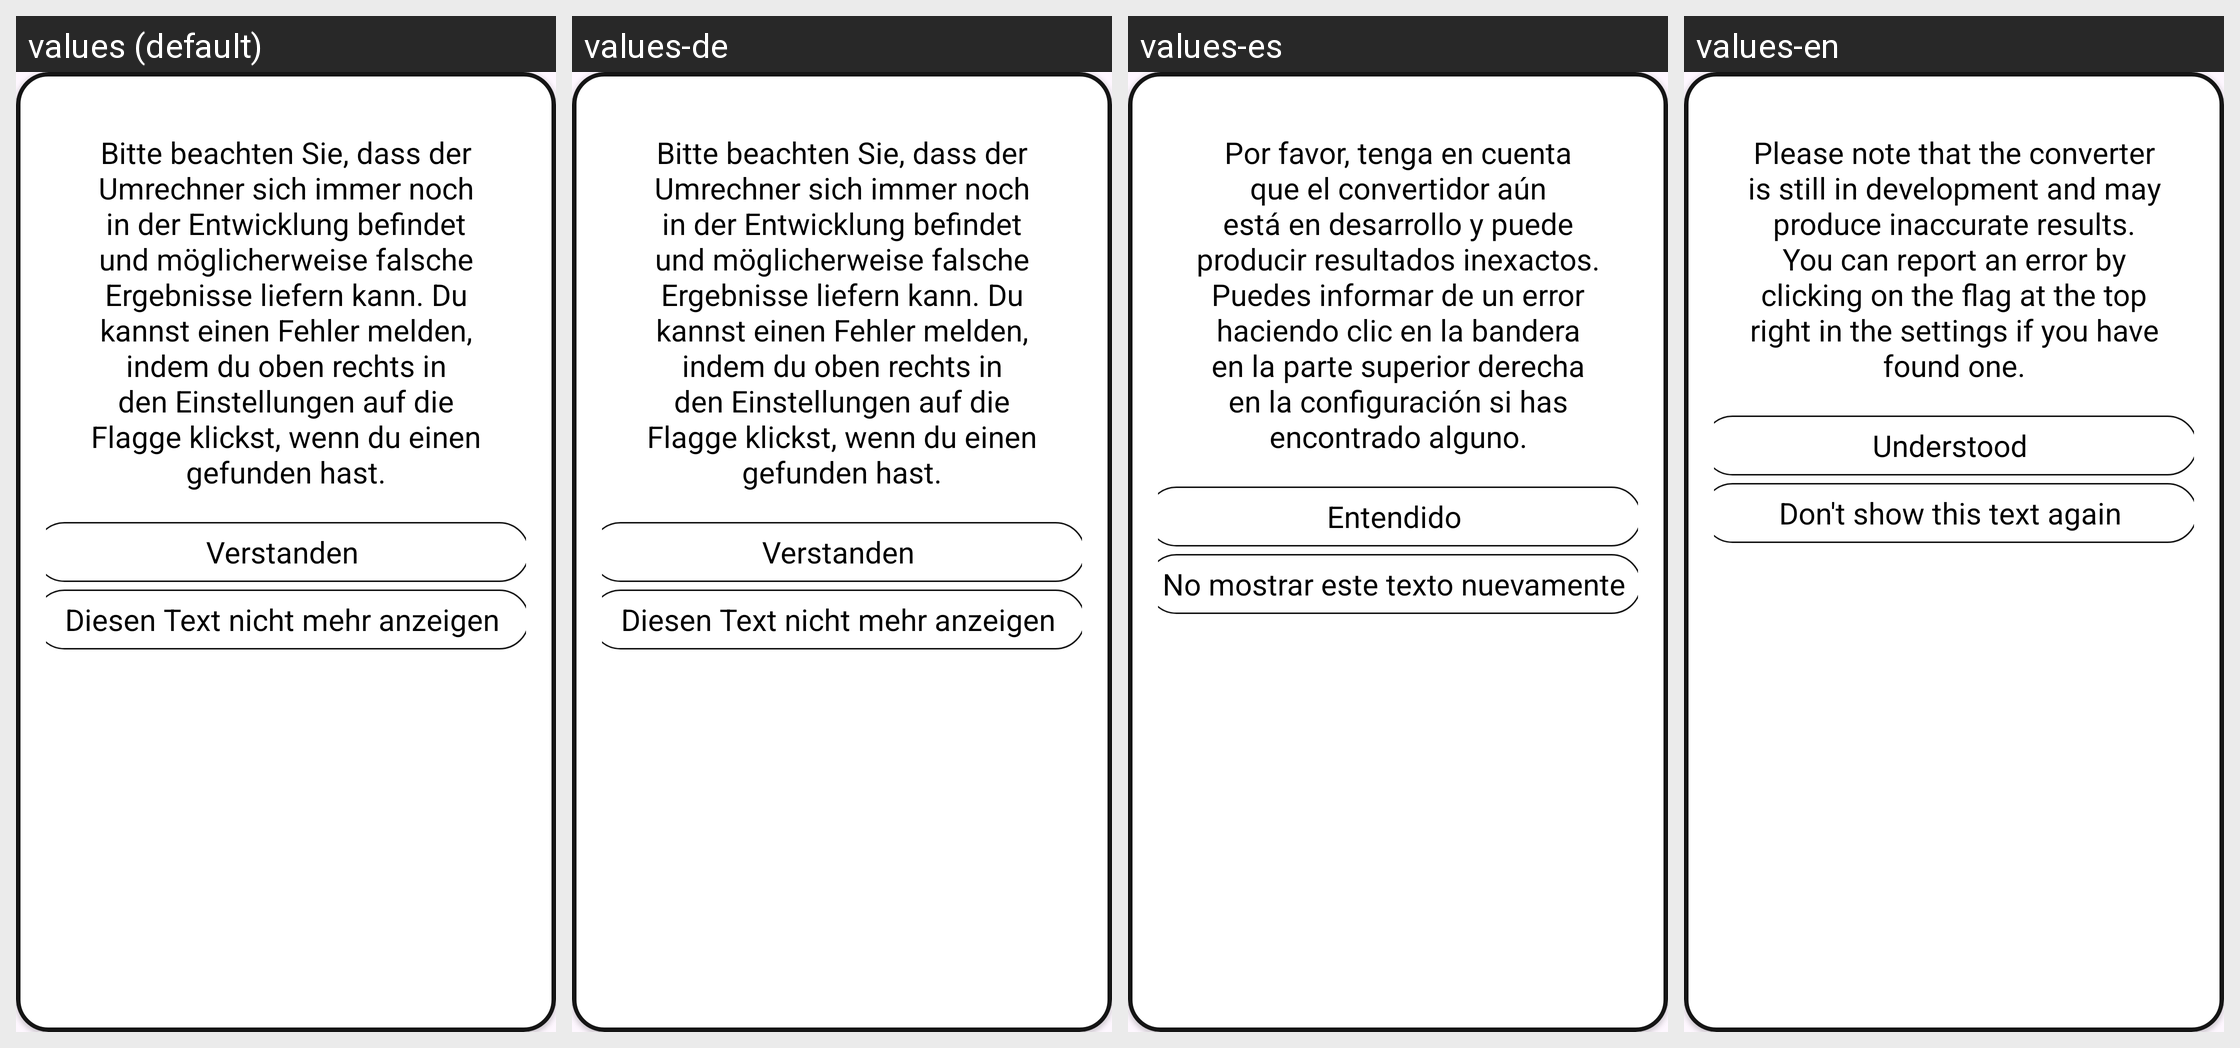

Here is an Android app screen in its default locale and in the app's own translations. Write out the translated-string differences for the strings that appear on this screen.
Android screen res/layout/convert_development_message.xml rendered under 4 locales, left to right: values (default), values-de, values-es, values-en. Device: Nexus 5 (rendered at 1080×1920; each locale shown at half size, 540×960, under a caption strip naming it); theme Theme.RechenMax.
Other locales in the repository, not shown: values-fr.
Strings drawn on this screen, with the default value and each locale's value (text and hints the layout hard-codes, and strings that could not be matched under every locale, appear in the picture but are not listed):

convertMessage
  values: Bitte beachten Sie, dass der Umrechner sich immer noch in der Entwicklung befindet und möglicherweise falsche Ergebnisse liefern kann. Du kannst einen Fehler melden, indem du oben rechts in den Einstellungen auf die Flagge klickst, wenn du einen gefunden hast.
  values-de: Bitte beachten Sie, dass der Umrechner sich immer noch in der Entwicklung befindet und möglicherweise falsche Ergebnisse liefern kann. Du kannst einen Fehler melden, indem du oben rechts in den Einstellungen auf die Flagge klickst, wenn du einen gefunden hast.
  values-es: Por favor, tenga en cuenta que el convertidor aún está en desarrollo y puede producir resultados inexactos. Puedes informar de un error haciendo clic en la bandera en la parte superior derecha en la configuración si has encontrado alguno.
  values-en: Please note that the converter is still in development and may produce inaccurate results. You can report an error by clicking on the flag at the top right in the settings if you have found one.

understood
  values: Verstanden
  values-de: Verstanden
  values-es: Entendido
  values-en: Understood

dontShowThisTextAgain
  values: Diesen Text nicht mehr anzeigen
  values-de: Diesen Text nicht mehr anzeigen
  values-es: No mostrar este texto nuevamente
  values-en: Don't show this text again
